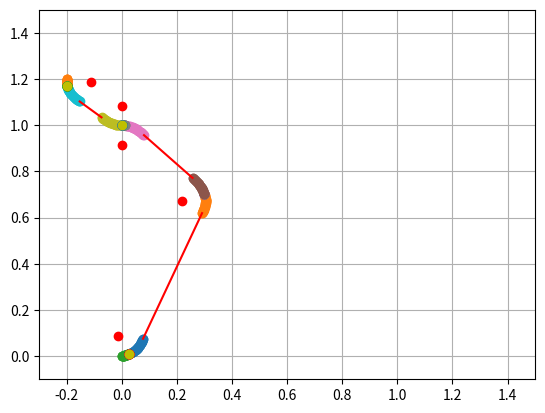
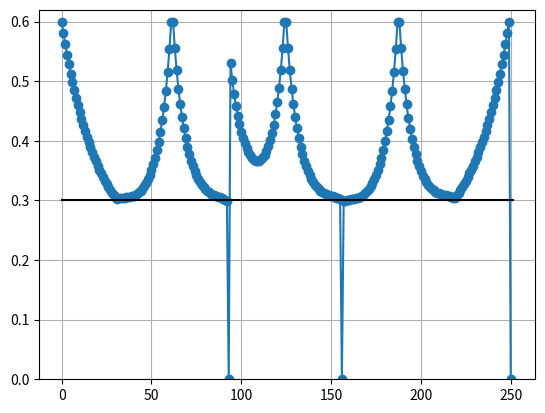

Write the Python code that produced these figures, in order.
#!/usr/bin/python
# -*- coding: utf-8 -*-


import sys
from matplotlib.pyplot import *
import math
from math import tan, cos, sin, atan2, pow, sqrt, fabs, pi
import numpy
from scipy.optimize import fsolve, fmin_slsqp



def spline3(t, t1, q, a, b, c, deriv) :
    if (deriv == 2) :
        ret  = ((a - q)/t1) * t + q
    if (deriv == 1) :
        ret  = ((a - q)/(2.0*t1)) * t*t + q * t + b
    if (deriv == 0) :
        ret  = ((a - q)/(6.0*t1)) * t*t*t + (q/2.0) * t*t + b * t + c
        
    return ret
    
def spline34(t ,t1, n, q, a, b, c, deriv) :
    if (deriv == 2) :
        ret  = a*math.pow(t,n+1) - (q * t)/t1 - a*t1*math.pow(t,n) + q
    if (deriv == 1) :
        ret  = (a*math.pow(t,n+2)) / (n+2.0) - (q * pow(t, 2)) / (2.0*t1) - (a*t1*math.pow(t,n+1)) / (n+1.0) + q * t + b
    if (deriv == 0) :
        ret  = (a*math.pow(t,n+3)) / ((n+2.0)*(n+3.0)) - (q * pow(t, 3)) / (6.0*t1) - (a*t1*math.pow(t,n+2)) / ((n+1.0)*(n+2.0)) + (q * pow(t, 2)) / 2.0 + b * t + c
        
    return ret
        
def trajectoire_sp34(t, dcfg_traj, sp_type, deriv) :
    t1 = dcfg_traj['t1']
    
    theta_seg = dcfg_traj['theta_seg']
    
    if (sp_type == 'sp1_type') :
        if (dcfg_traj[sp_type] == 'sp4') or (dcfg_traj[sp_type] == 'sp4_n') :
            n = 1
        if (dcfg_traj[sp_type] == 'sp3') :
            n = 0

        if (dcfg_traj[sp_type] == 'sp4_n') :
            x0 = dcfg_traj['x1_n']
            y0 = dcfg_traj['y1_n']
        else :
            x0 = dcfg_traj['x1']
            y0 = dcfg_traj['y1']
            
        ax = dcfg_traj['ax1']
        ay = dcfg_traj['ay1']
        bx = dcfg_traj['bx1']
        by = dcfg_traj['by1']
        qx = dcfg_traj['qx1']
        qy = dcfg_traj['qy1']
        
    if (sp_type == 'sp2_type') :
        if (dcfg_traj[sp_type] == 'sp4') or (dcfg_traj[sp_type] == 'sp4_n') :
            n = 1
        if (dcfg_traj[sp_type] == 'sp3') :
            n = 0

        if (dcfg_traj[sp_type] == 'sp4_n') :
            x0 = dcfg_traj['x2_n']
            y0 = dcfg_traj['y2_n']
        else :
            x0 = dcfg_traj['x2']
            y0 = dcfg_traj['y2']
            
        ax = dcfg_traj['ax2']
        ay = dcfg_traj['ay2']
        bx = dcfg_traj['bx2']
        by = dcfg_traj['by2']
        qx = dcfg_traj['qx2']
        qy = dcfg_traj['qy2']
        
            
    x = spline34(t, t1, n, qx, ax, bx, x0, deriv)
    y = spline34(t, t1, n, qy, ay, by, y0, deriv)
    if deriv == 0 :
        [x_r, y_r] = rotation_coord(theta_seg, x-x0, y-y0)
        x_r = x0 + x_r
        y_r = y0 + y_r
    else :
        [x_r, y_r] = rotation_coord(theta_seg, x, y)
    
    return [x_r, y_r]
    
def trajectoire_sp3(t, dcfg_traj, sp_type, deriv) :
    t1 = dcfg_traj['t1']
    if sp_type == 'sp3r_1' :
        x0 = dcfg_traj['x1']
        y0 = dcfg_traj['y1']
        ax = dcfg_traj['ax_sp3r_1']
        ay = dcfg_traj['ay_sp3r_1']
        bx = dcfg_traj['bx_sp3r_1']
        by = dcfg_traj['by_sp3r_1']
    if sp_type == 'sp3r_2' :
        x0 = dcfg_traj['x2']
        y0 = dcfg_traj['y2']
        ax = dcfg_traj['ax_sp3r_2']
        ay = dcfg_traj['ay_sp3r_2']
        bx = dcfg_traj['bx_sp3r_2']
        by = dcfg_traj['by_sp3r_2']
    x = spline3(t, t1, 0, ax, bx, x0, deriv)
    y = spline3(t, t1, 0, ay, by, y0, deriv)
    
    return [x, y]
    
def trajectoire_rotation(t, dcfg_traj, rotation_type) :
    t1 = dcfg_traj['t1']
    if rotation_type == 'r1' :
        x_r = dcfg_traj['x_cr1']
        y_r = dcfg_traj['y_cr1']
        R = 1.0 / dcfg_traj['Rinv_sp3_1']
        theta0 = dcfg_traj['theta0_r1']
        angle = dcfg_traj['angle_r1']
    if rotation_type == 'r2' :
        x_r = dcfg_traj['x_cr2']
        y_r = dcfg_traj['y_cr2']
        R = 1.0 / dcfg_traj['Rinv_sp3_2']
        theta0 = dcfg_traj['theta0_r2']
        angle = dcfg_traj['angle_r2']
        
    theta = theta0 + (t * angle) / t1
    x = x_r + R * cos(theta)
    y = y_r + R * sin(theta)
    
    return [x, y]
    
def init_q(pos_f, theta_f, signe_Rinv_sp3, Rinv_sp3) :
    if (signe_Rinv_sp3*Rinv_sp3 < 0.0) :
        theta_cr = theta_f - pi/2.0
    else :
        theta_cr = theta_f + pi/2.0
        
    x_cr1 = pos_f[0] + cos(theta_cr) / Rinv_sp3
    y_cr1 = pos_f[1] + sin(theta_cr) / Rinv_sp3
    theta0_r1 = modulo_angle(theta_cr + pi)
    
    dtheta = signe_Rinv_sp3 * 1e-4*pi
    #~ theta_p1 = modulo_angle(theta0_r1 + angle)
    theta_p1 = theta0_r1
    theta_p1 = modulo_angle(theta_p1 - 2.0*dtheta)
    theta_p2 = modulo_angle(theta_p1 + dtheta)
    theta_p3 = modulo_angle(theta_p2 + dtheta)
    xp1 = x_cr1 + cos(theta_p1) / Rinv_sp3
    yp1 = y_cr1 + sin(theta_p1) / Rinv_sp3
    xp2 = x_cr1 + cos(theta_p2) / Rinv_sp3
    yp2 = y_cr1 + sin(theta_p2) / Rinv_sp3
    xp3 = x_cr1 + cos(theta_p3) / Rinv_sp3
    yp3 = y_cr1 + sin(theta_p3) / Rinv_sp3
    
    dx1 = xp2 - xp1
    dy1 = yp2 - yp1
    dx2 = xp3 - xp2
    dy2 = yp3 - yp2
    #0.82
    qx = 1.0 * (dx2 - dx1) / pow(dtheta / Rinv_sp3, 2)
    qy = 1.0 * (dy2 - dy1) / pow(dtheta / Rinv_sp3, 2)
    
    return [qx, qy]
    
def rotation_config(dcfg_traj, rotation_type) :
    t1 = dcfg_traj['t1']
    
    if ((dcfg_traj['curve1'] == False) and (rotation_type == 'r1')) or ((dcfg_traj['curve2'] == False) and (rotation_type == 'r2')) :
        if (rotation_type == 'r1') :
            sp = 'sp3r_1'
            ax = dcfg_traj['ax_sp3r_1']
            ay = dcfg_traj['ay_sp3r_1']
            bx = dcfg_traj['bx_sp3r_1']
            by = dcfg_traj['by_sp3r_1']
            x1 = dcfg_traj['x1']
            y1 = dcfg_traj['y1']
            angle = dcfg_traj['angle_r1']
            
        if rotation_type == 'r2' :
            sp = 'sp3r_2'
            ax = dcfg_traj['ax_sp3r_2']
            ay = dcfg_traj['ay_sp3r_2']
            bx = dcfg_traj['bx_sp3r_2']
            by = dcfg_traj['by_sp3r_2']
            x1 = dcfg_traj['x2']
            y1 = dcfg_traj['y2']
            angle = dcfg_traj['angle_r2']
        
        pos_f = trajectoire_sp3(t1, dcfg_traj, sp, 0)
        Diff1BS_f = trajectoire_sp3(t1, dcfg_traj, sp, 1)
        theta_f = atan2(Diff1BS_f[1], Diff1BS_f[0])
            
        Rinv_sp3 = Rinv_courbure(t1, dcfg_traj, sp)
        if Rinv_sp3 > 0.0 :
            signe_Rinv_sp3 = 1.0
        else :
            signe_Rinv_sp3 = -1.0
        Rinv_sp3 = fabs(Rinv_sp3)

    else :
        if rotation_type == 'r1' :
            angle = dcfg_traj['angle_r1']
            pos_f = [dcfg_traj['x1'], dcfg_traj['y1']]
            theta_f = dcfg_traj['theta1']
            signe_Rinv_sp3 = dcfg_traj['s_Rinv_1']
        if rotation_type == 'r2' :
            angle = dcfg_traj['angle_r2']
            pos_f = [dcfg_traj['x2'], dcfg_traj['y2']]
            theta_f = modulo_angle(dcfg_traj['theta2'] + pi)
            signe_Rinv_sp3 = dcfg_traj['s_Rinv_2']
        Rinv_sp3 = dcfg_traj['Rinv_ref']
        

#~ def init_q(pos_f, theta_f, signe_Rinv_sp3, Rinv_sp3) :
    if (signe_Rinv_sp3*Rinv_sp3 < 0.0) :
        theta_cr = theta_f - pi/2.0
    else :
        theta_cr = theta_f + pi/2.0
        
    x_cr1 = pos_f[0] + cos(theta_cr) / Rinv_sp3
    y_cr1 = pos_f[1] + sin(theta_cr) / Rinv_sp3
    theta0_r1 = modulo_angle(theta_cr + pi)
    
    theta_fr = modulo_angle(theta_f + angle)
    pos_fr = [x_cr1 + cos(modulo_angle(theta0_r1 + angle)) / Rinv_sp3
            , y_cr1 + sin(modulo_angle(theta0_r1 + angle)) / Rinv_sp3]
    
    dtheta = signe_Rinv_sp3 * 1e-4*pi
    theta_p1 = modulo_angle(theta0_r1 + angle)
    theta_p1 = modulo_angle(theta_p1 - 2.0*dtheta)
    theta_p2 = modulo_angle(theta_p1 + dtheta)
    theta_p3 = modulo_angle(theta_p2 + dtheta)
    xp1 = x_cr1 + cos(theta_p1) / Rinv_sp3
    yp1 = y_cr1 + sin(theta_p1) / Rinv_sp3
    xp2 = x_cr1 + cos(theta_p2) / Rinv_sp3
    yp2 = y_cr1 + sin(theta_p2) / Rinv_sp3
    xp3 = x_cr1 + cos(theta_p3) / Rinv_sp3
    yp3 = y_cr1 + sin(theta_p3) / Rinv_sp3
    
    dx1 = xp2 - xp1
    dy1 = yp2 - yp1
    dx2 = xp3 - xp2
    dy2 = yp3 - yp2
    #0.82
    qx = 1.0 * (dx2 - dx1) / pow(dtheta / Rinv_sp3, 2)
    qy = 1.0 * (dy2 - dy1) / pow(dtheta / Rinv_sp3, 2)
    
    if rotation_type == 'r1' :
        dcfg_traj['x_cr1'] = x_cr1
        dcfg_traj['y_cr1'] = y_cr1
        dcfg_traj['Rinv_sp3_1'] = Rinv_sp3
        dcfg_traj['signe_Rinv_sp3_1'] = signe_Rinv_sp3
        dcfg_traj['theta0_r1'] = theta0_r1
        dcfg_traj['qx1'] = qx
        dcfg_traj['qy1'] = qy
        dcfg_traj['x1_n'] = pos_fr[0]
        dcfg_traj['y1_n'] = pos_fr[1]
        dcfg_traj['theta1_n'] = theta_fr
    if rotation_type == 'r2' :
        dcfg_traj['x_cr2'] = x_cr1
        dcfg_traj['y_cr2'] = y_cr1
        dcfg_traj['Rinv_sp3_2'] = Rinv_sp3
        dcfg_traj['signe_Rinv_sp3_2'] = signe_Rinv_sp3
        dcfg_traj['theta0_r2'] = theta0_r1
        dcfg_traj['qx2'] = qx
        dcfg_traj['qy2'] = qy
        dcfg_traj['x2_n'] = pos_fr[0]
        dcfg_traj['y2_n'] = pos_fr[1]
        dcfg_traj['theta2_n'] = modulo_angle(theta_fr + pi)
        if (dcfg_traj['curve2'] == True) :
            dcfg_traj['Rinv_final'] = Rinv_sp3
            dcfg_traj['s_Rinv_final'] = -signe_Rinv_sp3
    
    return dcfg_traj
   
def Rinv_courbure(t, dcfg_traj, sp_type) :    
    if (sp_type == 'sp1_type') or (sp_type == 'sp2_type') :
        if (dcfg_traj[sp_type] == 'sp4') or (dcfg_traj[sp_type] == 'sp3') or (dcfg_traj[sp_type] == 'sp4_n'):
            diff1BS = trajectoire_sp34(t, dcfg_traj, sp_type, 1)
            diff2BS = trajectoire_sp34(t, dcfg_traj, sp_type, 2)
        
    if (sp_type == 'sp3r_1') or (sp_type == 'sp3r_2') :
        diff1BS = trajectoire_sp3(t, dcfg_traj, sp_type, 1)
        diff2BS = trajectoire_sp3(t, dcfg_traj, sp_type, 2)

    dl_dt = sqrt(pow(diff1BS[0], 2) + pow(diff1BS[1], 2));

    diffTheta = pow(diff1BS[0], 2) + pow(diff1BS[1], 2);

    # Restriction de la somme precedente a une valeur minimale pour eviter la division par zero et maximiser le resultat final de diffTheta
    if (diffTheta < 1e-9) :
        diffTheta = 1e-9

    diffTheta = ((diff2BS[1] * diff1BS[0]) - (diff1BS[1] * diff2BS[0])) / diffTheta;

    Rinv_courbure = diffTheta / dl_dt;
    
    return Rinv_courbure
    
def vitesse_limite(vmax, ecart_roue, diffThetaTrajectoire) :
    return (vmax / (1.0 + (fabs(diffThetaTrajectoire) * (ecart_roue / 2.0) )));

def signe_delta_xy(theta) :
    if (theta > -pi/2.0) and (theta < pi/2.0) :
        s_dx = 1.0
    else :
        s_dx = -1.0
    
    if (theta > 0.0) :
        s_dy = 1.0
    else :
        s_dy = -1.0
        
    return [s_dx, s_dy]
    
def modulo_angle(theta) :
    theta_mod = theta
    if theta < -math.pi :
        theta_mod = theta + 2*math.pi
    if theta > math.pi :
        theta_mod = theta - 2*math.pi
        
    return theta_mod
    
def initialSplineForCircle(dcfg_traj, sp_type) :
    Da = dcfg_traj['Da']
    Db = dcfg_traj['Db']
    t1 = dcfg_traj['t1']
    if sp_type == 'sp3r_1' :
        x1 = dcfg_traj['x1']
        y1 = dcfg_traj['y1']
        theta1 = dcfg_traj['theta1']
        x2 = dcfg_traj['x2']
        y2 = dcfg_traj['y2']
    if sp_type == 'sp3r_2' :
        x1 = dcfg_traj['x2']
        y1 = dcfg_traj['y2']
        theta1 = modulo_angle(dcfg_traj['theta2'] + pi)
        x2 = dcfg_traj['x1']
        y2 = dcfg_traj['y1']
        
    [ax, ay, bx, by] = s3r_ab(x1, y1, theta1, x2, y2, Db, Da, t1)
    
    if sp_type == 'sp3r_1' :
        dcfg_traj['ax_sp3r_1'] = ax
        dcfg_traj['ay_sp3r_1'] = ay
        dcfg_traj['bx_sp3r_1'] = bx
        dcfg_traj['by_sp3r_1'] = by
    if sp_type == 'sp3r_2' :
        dcfg_traj['ax_sp3r_2'] = ax
        dcfg_traj['ay_sp3r_2'] = ay
        dcfg_traj['bx_sp3r_2'] = bx
        dcfg_traj['by_sp3r_2'] = by
        
    return dcfg_traj
    
def s3r_ab(x1, y1, theta1, x2, y2, Db, Da, t1) :
    theta_seg1 = math.atan2(y2 - y1, x2 - x1)
    
    delta_theta1 = theta1 - theta_seg1
    delta_theta1 = modulo_angle(delta_theta1)
        
    if delta_theta1 > 0.0 :
        theta1_a = theta1 - pi/2.0
    else :
        theta1_a = theta1 + pi/2.0
    theta1_a = modulo_angle(theta1_a)
        
    [s_bx, s_by] = signe_delta_xy(theta1)
    
    [s_ax, s_ay] = signe_delta_xy(theta1_a)
    
    bx = s_bx * ((Db/t1) / sqrt(1.0 + pow(tan(theta1), 2)))
    by = s_by * sqrt(pow(Db/t1, 2) - pow(bx, 2))
    
    ax = s_ax * (((6.0*Da)/pow(t1, 2)) / sqrt(1.0 + pow(tan(theta1_a), 2)))
    ay = s_ay * sqrt(pow((6.0*Da)/pow(t1, 2), 2) - pow(ax, 2))
    
    return ([ax, ay, bx, by])

def rotation_coord(theta, x, y) :
    x_n = x * cos(theta) - y * sin(theta)
    y_n = x * sin(theta) + y * cos(theta)
    return [x_n, y_n]

def sds_ab(dcfg_traj) :
    t1 = dcfg_traj['t1']
    
    if (dcfg_traj['sp1_type'] == 'sp4') or (dcfg_traj['sp1_type'] == 'sp3'):
        if (dcfg_traj['sp1_type'] == 'sp4') :
            n1 = 1
        if (dcfg_traj['sp1_type'] == 'sp3') :
            n1 = 0
        x1 = dcfg_traj['x1']
        y1 = dcfg_traj['y1']
        theta1 = dcfg_traj['theta1']
        qx1 = 0.0
        qy1 = 0.0
        
    if (dcfg_traj['sp2_type'] == 'sp4') or (dcfg_traj['sp2_type'] == 'sp3'):
        if (dcfg_traj['sp2_type'] == 'sp4') :
            n2 = 1
        if (dcfg_traj['sp2_type'] == 'sp3') :
            n2 = 0
        n2 = 1
        x2 = dcfg_traj['x2']
        y2 = dcfg_traj['y2']
        theta2 = dcfg_traj['theta2']
        qx2 = 0.0
        qy2 = 0.0
        
    if (dcfg_traj['sp1_type'] == 'sp4_n') :
        n1 = 1
        x1 = dcfg_traj['x1_n']
        y1 = dcfg_traj['y1_n']
        theta1 = dcfg_traj['theta1_n']
        qx1 = dcfg_traj['qx1']
        qy1 = dcfg_traj['qy1']
        
    if (dcfg_traj['sp2_type'] == 'sp4_n') :
        n2 = 1
        x2 = dcfg_traj['x2_n']
        y2 = dcfg_traj['y2_n']
        theta2 = dcfg_traj['theta2_n']
        qx2 = dcfg_traj['qx2']
        qy2 = dcfg_traj['qy2']
        
    
    theta_seg = atan2(y2-y1, x2-x1)
    theta1_base = modulo_angle(theta1 - theta_seg)
    theta2_base = modulo_angle(modulo_angle(theta2 - pi) - theta_seg)
    [x2_base, y2_base] = rotation_coord(-theta_seg, x2, y2)
    [qx1_base, qy1_base] = rotation_coord(-theta_seg, qx1, qy1)
    [qx2_base, qy2_base] = rotation_coord(-theta_seg, qx2, qy2)
    #~ [qx1_base, qy1_base] = [qx1, qy1]
    #~ [qx2_base, qy2_base] = [qx2, qy2]
    
    qx1_base = qx1_base * (fabs(cos(theta1_base))/t1)
    qy1_base = qy1_base * (fabs(sin(theta1_base))/t1)
    qx2_base = qx2_base * (fabs(-cos(theta2_base))/t1)
    qy2_base = qy2_base * (fabs(-sin(theta2_base))/t1)
    
    [ax1, ay1, bx1, by1, ax2, ay2, bx2, by2, qx1, qy1, qx2, qy2] = sds_ab_base(x1, y1, theta1_base, x2_base, theta2_base, t1, n1, n2, qx1_base, qy1_base, qx2_base, qy2_base)
    
    dcfg_traj['ax1'] = ax1
    dcfg_traj['ay1'] = ay1
    dcfg_traj['bx1'] = bx1
    dcfg_traj['by1'] = by1
    dcfg_traj['qx1'] = qx1
    dcfg_traj['qy1'] = qy1
    
    dcfg_traj['ax2'] = ax2
    dcfg_traj['ay2'] = ay2
    dcfg_traj['bx2'] = bx2
    dcfg_traj['by2'] = by2
    dcfg_traj['qx2'] = qx2
    dcfg_traj['qy2'] = qy2
    
    dcfg_traj['theta_seg'] = theta_seg
    
    if theta1 - theta_seg > 0.0 :
        dcfg_traj['s_Rinv_1'] = -1.0
    else :
        dcfg_traj['s_Rinv_1'] = 1.0
        
    if theta2 - theta_seg > 0.0 :
        dcfg_traj['s_Rinv_2'] = -1.0
    else :
        dcfg_traj['s_Rinv_2'] = 1.0
        
    Rinv_final = Rinv_courbure(0.0, dcfg_traj, 'sp2_type')
    if Rinv_final < 0.0 :
        signe_Rinv_final = 1.0
    else :
        signe_Rinv_final = -1.0
    Rinv_final = fabs(Rinv_final)
    dcfg_traj['Rinv_final'] = Rinv_final
    dcfg_traj['s_Rinv_final'] = signe_Rinv_final
        
    return (dcfg_traj)

def sds_ab_base(x1, y1, theta1, x2, theta2, t1, n1, n2, qx1_0, qy1_0, qx2_0, qy2_0) :
    
    y2 = y1
    D = x2-x1
    Cmax = 0.1
    if 0.4*D > Cmax :
        C = Cmax
    else :
        C = 0.4*D 
        
    CoefC = 1.0
    qx1 = qx1_0 * C*CoefC
    qy1 = qy1_0 * C*CoefC
    qx2 = qx2_0 * C*CoefC
    qy2 = qy2_0 * C*CoefC
        
    S1 = 1.0
    if theta1 < 0.0 :
        S1 = -S1
    #~ print("S1 : "+str(S1))
        
    S2 = 1.0
    if theta2 < 0.0 :
        S2 = -S2
    #~ print("S2 : "+str(S2))

    
    Tx1 = (t1/2.0) * qx1
    Tx2 = (t1/2.0) * qx2
    Ty1 = (t1/2.0) * qy1
    Ty2 = (t1/2.0) * qy2
    T2x1 = ((t1*t1)/3.0) * qx1
    T2x2 = ((t1*t1)/3.0) * qx2
    T2y1 = ((t1*t1)/3.0) * qy1
    T2y2 = ((t1*t1)/3.0) * qy2    
    A31 = -pow(t1,n1+2) / ((n1+2.0)*(n1+1.0)) 
    A32 = -pow(t1,n2+2) / ((n2+2.0)*(n2+1.0)) 
    A41 = -2.0*pow(t1,n1+3) / ((n1+1.0)*(n1+2.0)*(n1+3.0)) 
    A42 = -2.0*pow(t1,n2+3) / ((n2+1.0)*(n2+2.0)*(n2+3.0)) 
    A01 = T2x1 + S1*T2y1
    A02 = (A42/A32) * ((Tx1+Tx2) - S2*(Ty1+Ty2)) - T2x2 + S2*T2y2
    A11 = t1 * (1.0 + S1*tan(theta1))
    A12 = (A42/A32) * (1.0 - S2 * tan(theta1))
    A13 = ((A42/A32) - t1) * (1.0 - S2 * tan(theta2))
    A14 = (A42*A31) / A32
    A15 = (1.0 - cos(theta1)) / (A31 * cos(theta1))
    A16 = Tx1 / A31
    A17 = A41*A15 + A11
    A18 = A01 - A41*A16
    A19 = A14*A15 + A12
    A20 = A02 - A14*A16
    A21 = 1.0 + A31*A15
    A22 = A31*A16 - (Tx1+Tx2)
    A23 = -((S2*A14*A17)/(S1*A41) + A19) / A13
    A24 = (C - A20 + (S2*A14*(C-A18))/(S1*A41)) / A13
    A25 = -(A21 + A23) / A32
    A26 = (A22 - A24) / A32
    A27 = -A17 / (S1*A41)
    A28 = (C - A18) / (S1*A41)
    A29 = -(A31*A27 + tan(theta1) + tan(theta2)*A23) / A32
    A30 = -(A31*A28 + tan(theta2)*A24 + (Ty1 + Ty2)) / A32
    A50 = 1.0 + A31*A15
    A51 = -A42*A25 - t1*A23 + A41*A15 + t1
    A52 = Tx1
    A53 = -A42*A26 - t1*A24 - A41*A16 + t1 + T2x1 - T2x2 + x1 - x2
    A54 = A31*A27 + tan(theta1)
    A55 = -A42*A29 - t1*tan(theta2)*A23 + A41*A27 + t1*tan(theta1)
    A56 = A31*A28 + Ty1
    A57 = -A42*A30 - t1*tan(theta2)*A24 + A41*A28 - T2y2 - y2 + T2y1 + y1
    A58 = A53*A55 - A51*A57
    A59 = A52*A55 + A53*A54 - A50*A57 - A51*A56
    A60 = A52*A54 - A50*A56
    
    delta_k = pow(A59,2) - 4.0*A58*A60
    k1 = (-A59 + sqrt(delta_k)) / (2.0*A58)
    k2 = (-A59 - sqrt(delta_k)) / (2.0*A58)
    if k1 > 0.0 :
        k = k1
    else :
        k = k2
        
    bx1 = -(A56 + k*A57) / (A54 + k*A55)
    
    ay2 = A29 * bx1 + A30
    
    ax2 = A25 * bx1 + A26
    
    bx2 = A23 * bx1 + A24
    
    ay1 = A27 * bx1 + A28
    
    ax1 = A15 * bx1 - A16
    
    by1 = bx1 * tan(theta1)
    by2 = bx2 * tan(theta2)
        

    #~ print("x_p1(t1)+x_p2(t1) : {0}".format( (A3*ax1 + (t1/2.0)*qx1 + bx1) + (A3*ax2 + (t1/2.0)*qx2 + bx2) ))
    #~ print("y_p1(t1)+y_p2(t1) : {0}".format( (A3*ay1 + (t1/2.0)*qy1 + by1) + (A3*ay2 + (t1/2.0)*qy2 + by2) ))
    
    return ([ax1, ay1, bx1, by1, ax2, ay2, bx2, by2, qx1, qy1, qx2, qy2])

def test_courbure(dcfg_traj) :
    if (dcfg_traj['sp1_type'] == 'sp4') or (dcfg_traj['sp1_type'] == 'sp4_n'):
        t_test = t1/2.0
    if dcfg_traj['sp1_type'] == 'sp3' :
        t_test = 0.0

    Rinv_sp_1 = Rinv_courbure(t_test, dcfg_traj, 'sp1_type')
    
    if (dcfg_traj['sp2_type'] == 'sp4') or (dcfg_traj['sp2_type'] == 'sp4_n'):
        t_test = t1/2.0
    if dcfg_traj['sp2_type'] == 'sp3' :
        t_test = 0.0

    Rinv_sp_2 = Rinv_courbure(t_test, dcfg_traj, 'sp2_type')
    
    v_Rinv_sp_1 = vitesse_limite(vmax, EcartRoue, fabs(Rinv_sp_1))
    v_Rinv_sp_2 = vitesse_limite(vmax, EcartRoue, fabs(Rinv_sp_2))
    
    print("v_Rinv_sp_1 : {0} m/s (ref : {1} m/s)".format(v_Rinv_sp_1, dcfg_traj['v_Rinv_ref']))
    print("v_Rinv_sp_2 : {0} m/s (ref : {1} m/s)".format(v_Rinv_sp_2, dcfg_traj['v_Rinv_ref']))
    
    dcfg_traj['curvature_forced'] = False
    if v_Rinv_sp_1 < v_Rinv_ref :
        dcfg_traj['curvature_forced_1'] = True
        dcfg_traj['angle_r1'] = 0.0
        dcfg_traj['curvature_forced'] = True
    else :
        dcfg_traj['curvature_forced_1'] = False
        dcfg_traj['angle_r1'] = 0.0
        
    if v_Rinv_sp_2 < v_Rinv_ref :
        dcfg_traj['curvature_forced_2'] = True
        dcfg_traj['angle_r2'] = 0.0
        dcfg_traj['curvature_forced'] = True
    else :
        dcfg_traj['curvature_forced_2'] = False
        dcfg_traj['angle_r2'] = 0.0
        
    print("curvature_forced_1 : {0}".format(dcfg_traj['curvature_forced_1']))
    print("curvature_forced_2 : {0}".format(dcfg_traj['curvature_forced_2']))
        
    return dcfg_traj

def generation_curvatureForced(dcfg_traj) :
    # Initialisation
    if dcfg_traj['curvature_forced_1'] == True :
        flag_rotation_angle_value_1 = False
        if dcfg_traj['curve1'] == False :
            dcfg_traj = initialSplineForCircle(dcfg_traj, 'sp3r_1')
        dcfg_traj['sp1_type'] = 'sp4_n'
    else :
        flag_rotation_angle_value_1 = True
        
    if dcfg_traj['curvature_forced_2'] == True :
        flag_rotation_angle_value_2 = False
        if dcfg_traj['curve2'] == False :
            dcfg_traj = initialSplineForCircle(dcfg_traj, 'sp3r_2')
        dcfg_traj['sp2_type'] = 'sp4_n'
    else :
        flag_rotation_angle_value_2 = True
        
    # Determination des angles de rotation
    while (flag_rotation_angle_value_1 == False) or (flag_rotation_angle_value_2 == False) :
        if flag_rotation_angle_value_1 == False :
        ### rotation 1 ###
            dcfg_traj = rotation_config(dcfg_traj, 'r1')
        
        if flag_rotation_angle_value_2 == False :
            ### rotation 2 ###
            dcfg_traj = rotation_config(dcfg_traj, 'r2')
        
        ### nouvelle s4s4 ###
        dcfg_traj = sds_ab(dcfg_traj)
        
        if flag_rotation_angle_value_1 == False :
            Rinv_sp4_1_n_0 = Rinv_courbure(0, dcfg_traj, 'sp1_type')
            Rinv_sp4_1_n_1 = Rinv_courbure(0.01*t1, dcfg_traj, 'sp1_type')
            dRinv_sp4_1_n = fabs(Rinv_sp4_1_n_1) - fabs(Rinv_sp4_1_n_0)
        
        if flag_rotation_angle_value_2 == False :
            Rinv_sp4_2_n_0 = Rinv_courbure(0, dcfg_traj, 'sp2_type')
            Rinv_sp4_2_n_1 = Rinv_courbure(0.01*t1, dcfg_traj, 'sp2_type')
            dRinv_sp4_2_n = fabs(Rinv_sp4_2_n_1) - fabs(Rinv_sp4_2_n_0)
        
        if flag_rotation_angle_value_1 == False :
            if dRinv_sp4_1_n < 0.0 :
                flag_rotation_angle_value_1 = True
            else :
                dcfg_traj['angle_r1'] = dcfg_traj['angle_r1'] + dcfg_traj['signe_Rinv_sp3_1'] * 0.02*pi
            
        if flag_rotation_angle_value_2 == False :
            if dRinv_sp4_2_n < 0.0 :
                flag_rotation_angle_value_2 = True
            else :
                dcfg_traj['angle_r2'] = dcfg_traj['angle_r2'] + dcfg_traj['signe_Rinv_sp3_2'] * 0.02*pi
        
    print("angle_r1 : {0}".format(dcfg_traj['angle_r1']/pi))
    print("angle_r2 : {0}".format(dcfg_traj['angle_r2']/pi))
    
    return dcfg_traj

#########################################################################
#~ x1 = 0.0
#~ y1 = 0.0
#~ theta1 = pi*(0.1)
#~ x2 = 0.3
#~ y2 = 0.7 #0.65*0.8
#~ theta2 = pi*(0.6)

chemin = [[0.0, 0.0, pi*0.1]
        , [0.3, 0.7, pi*0.6] #angle=0.6
        , [0.0, 1.0, pi*1.0]
        , [-0.2, 1.2, pi*0.5]
        ]
l_dcfg_traj = []
nb_pts = len(chemin)-1
l_v_lim = []

for iSegment in range(nb_pts) :
    pos1 = chemin[iSegment]
    pos2 = chemin[iSegment + 1]
    x1 = pos1[0]
    y1 = pos1[1]
    theta1 = pos1[2]
    x2 = pos2[0]
    y2 = pos2[1]
    theta2 = pos2[2]

    #config
    t1 = 0.1
    vmax = 0.6
    EcartRoue = 0.17
    Rinv_ref = 1.0 / (EcartRoue/2.0)
    v_Rinv_ref = vitesse_limite(vmax, EcartRoue, Rinv_ref)
    Db = 0.03 #0.05
    Da = 0.0018 #0.006
    
    dcfg_traj = {'t1': t1
                , 'v_Rinv_ref': v_Rinv_ref
                , 'Rinv_ref': Rinv_ref
                , 'Db': Db
                , 'Da': Da
                , 'x1': x1
                , 'y1': y1
                , 'theta1': theta1
                , 'x2': x2
                , 'y2': y2
                , 'theta2': theta2
                , 'x1_n': x1
                , 'y1_n': y1
                , 'theta1_n': theta1
                , 'qx1': 0.0
                , 'qy1': 0.0
                , 'x2_n': x2
                , 'y2_n': y2
                , 'theta2_n': theta2
                , 'qx2': 0.0
                , 'qy2': 0.0
                , 'sp1_type': ''
                , 'sp2_type': ''
                , 'curve1': False
                , 'curve2': False
                , 'curvature_forced': False
                , 'curvature_forced_1': False
                , 'curvature_forced_2': False
                }
    
    if nb_pts == 1 :
        dcfg_traj['curve1'] = False
        dcfg_traj['curve2'] = False
        dcfg_traj['sp1_type'] = 'sp4'
        dcfg_traj['sp2_type'] = 'sp4'
        
        dcfg_traj = sds_ab(dcfg_traj)
        
        dcfg_traj = test_courbure(dcfg_traj)
        
        if (dcfg_traj['curvature_forced'] == True) :
            dcfg_traj = generation_curvatureForced(dcfg_traj)
        
        #~ dcfg_traj['qx1_n'] = 0.0
        #~ dcfg_traj['qy1_n'] = 0.0
        #~ dcfg_traj['qx2_n'] = 0.0
        #~ dcfg_traj['qy2_n'] = 0.0
        #~ dcfg_traj = sds_ab(dcfg_traj, 'sp4_sp4_n')
        
    if nb_pts > 1 :
        if iSegment == 0 :
            dcfg_traj['curve1'] = False
            dcfg_traj['curve2'] = True
            dcfg_traj['sp1_type'] = 'sp4'
            dcfg_traj['sp2_type'] = 'sp3'
            
            dcfg_traj = sds_ab(dcfg_traj)
            
            dcfg_traj = test_courbure(dcfg_traj)
            
            if (dcfg_traj['curvature_forced'] == True) :
                dcfg_traj = generation_curvatureForced(dcfg_traj)
        else :
            # Initialiser la courbure induite par la fin du segment precedent
            dcfg_traj_p = l_dcfg_traj[-1]
            [dcfg_traj['qx1'], dcfg_traj['qy1']] = init_q([dcfg_traj['x1'], dcfg_traj['y1']], dcfg_traj['theta1'], dcfg_traj_p['s_Rinv_final'], dcfg_traj_p['Rinv_final'])
            
            #
            if iSegment == (nb_pts - 1) :
                dcfg_traj['curve1'] = True
                dcfg_traj['curve2'] = False
                dcfg_traj['sp1_type'] = 'sp4_n'
                dcfg_traj['sp2_type'] = 'sp4'
                
                dcfg_traj = sds_ab(dcfg_traj)
                
                dcfg_traj = test_courbure(dcfg_traj)
                
                if (dcfg_traj['curvature_forced'] == True) :
                    dcfg_traj = generation_curvatureForced(dcfg_traj)
            else :
                dcfg_traj['curve1'] = True
                dcfg_traj['curve2'] = True
                dcfg_traj['sp1_type'] = 'sp4_n'
                dcfg_traj['sp2_type'] = 'sp3'
                
                dcfg_traj = sds_ab(dcfg_traj)
                
                dcfg_traj = test_courbure(dcfg_traj)
                
                if (dcfg_traj['curvature_forced'] == True) :
                    dcfg_traj = generation_curvatureForced(dcfg_traj)
    
        
    l_dcfg_traj.append(dcfg_traj)
    #~ sys.exit(2)
    
    
    ### plots ###
    N = 30
    l_t = [(k/(N*1.0))*t1 for k in range(N+1)]
    
    l_x_1 = []
    l_y_1 = []
    l_x_2 = []
    l_y_2 = []
    l_x_sp4_n1 = []
    l_y_sp4_n1 = []
    l_x_sp4_n2 = []
    l_y_sp4_n2 = []
    l_x_sp3_1 = []
    l_y_sp3_1 = []
    l_x_sp3_2 = []
    l_y_sp3_2 = []
    l_x_r1 = []
    l_y_r1 = []
    l_x_r2 = []
    l_y_r2 = []
    l_Rinv_c = []
    #~ l_v_lim = []
    l_v_lim_s1 = []
    l_v_lim_s2 = []
    l_v_lim_s4_n1 = []
    l_v_lim_s4_n2 = []
    l_v_lim_r = []
    l_v_lim_r2 = []
    
    for t in l_t :
        
        [x_1, y_1] = trajectoire_sp34(t, dcfg_traj, 'sp1_type',0)
        l_x_1.append(x_1)
        l_y_1.append(y_1)
        
        [x_2, y_2] = trajectoire_sp34(t, dcfg_traj, 'sp2_type', 0)
        l_x_2.append(x_2)
        l_y_2.append(y_2)
        #~ if (dcfg_traj['traj_type'] == 'sp4_sp4') :
            #~ [x_1, y_1] = trajectoire_sp34(t, dcfg_traj, 'sp4_sp4_1',0)
            #~ l_x_1.append(x_1)
            #~ l_y_1.append(y_1)
            #~ 
            #~ [x_2, y_2] = trajectoire_sp34(t, dcfg_traj, 'sp4_sp4_2', 0)
            #~ l_x_2.append(x_2)
            #~ l_y_2.append(y_2)
        #~ 
        #~ if (dcfg_traj['traj_type'] == 'sp4_sp3') :
            #~ [x_1, y_1] = trajectoire_sp34(t, dcfg_traj, 'sp4_sp3_1',0)
            #~ l_x_1.append(x_1)
            #~ l_y_1.append(y_1)
            #~ 
            #~ [x_2, y_2] = trajectoire_sp34(t, dcfg_traj, 'sp4_sp3_2', 0)
            #~ l_x_2.append(x_2)
            #~ l_y_2.append(y_2)
    
        if dcfg_traj['curvature_forced_1'] == True :
            if dcfg_traj['curve1'] == False :
                [x_sp3_1, y_sp3_1] = trajectoire_sp3(t, dcfg_traj, 'sp3r_1', 0)
                l_x_sp3_1.append(x_sp3_1)
                l_y_sp3_1.append(y_sp3_1)
            [x_r1, y_r1] = trajectoire_rotation(t, dcfg_traj, 'r1')
            l_x_r1.append(x_r1)
            l_y_r1.append(y_r1)
        
        if dcfg_traj['curvature_forced_2'] == True :
            if dcfg_traj['curve2'] == False :
                [x_sp3_2, y_sp3_2] = trajectoire_sp3(t, dcfg_traj, 'sp3r_2', 0)
                l_x_sp3_2.append(x_sp3_2)
                l_y_sp3_2.append(y_sp3_2)
            [x_r2, y_r2] = trajectoire_rotation(t, dcfg_traj, 'r2')
            l_x_r2.append(x_r2)
            l_y_r2.append(y_r2)
        
        #~ if (dcfg_traj['curvature_forced_1'] == True) or (dcfg_traj['curvature_forced_2'] == True) :
            #~ [x_sp4_n1, y_sp4_n1] = trajectoire_sp34(t, dcfg_traj, 'sp4_sp4_n_1',0)
            #~ l_x_sp4_n1.append(x_sp4_n1)
            #~ l_y_sp4_n1.append(y_sp4_n1)
            #~ [x_sp4_n2, y_sp4_n2] = trajectoire_sp34(t, dcfg_traj, 'sp4_sp4_n_2', 0)
            #~ l_x_sp4_n2.append(x_sp4_n2)
            #~ l_y_sp4_n2.append(y_sp4_n2)
        
        #~ if (dcfg_traj['traj_type'] == 'sp4_sp4') or (dcfg_traj['traj_type'] == 'sp4_sp4_n') :
        l_Rinv_c.append(Rinv_courbure(t, dcfg_traj, 'sp1_type'))
        l_v_lim_s1.append(vitesse_limite(0.6, 0.17, l_Rinv_c[-1]))
        l_v_lim_s2.append(vitesse_limite(0.6, 0.17, Rinv_courbure(t1-t, dcfg_traj, 'sp2_type')))
        
        if dcfg_traj['curvature_forced_1'] == True :
            if dcfg_traj['curve1'] == False :
                l_v_lim_r.append(vitesse_limite(0.6, 0.17, Rinv_courbure(t, dcfg_traj, 'sp3r_1')))
        if dcfg_traj['curvature_forced_2'] == True :
            if dcfg_traj['curve2'] == False :
                l_v_lim_r2.append(vitesse_limite(vmax, 0.17, Rinv_courbure(t1-t, dcfg_traj, 'sp3r_2')))
            
        #~ if (dcfg_traj['curvature_forced_1'] == True) or (dcfg_traj['curvature_forced_2'] == True) :
            #~ l_v_lim_s4_n1.append(vitesse_limite(vmax, EcartRoue, Rinv_courbure(t, dcfg_traj, 'sp4_sp4_n_1')))
            #~ l_v_lim_s4_n2.append(vitesse_limite(vmax, EcartRoue, Rinv_courbure(t1-t, dcfg_traj, 'sp4_sp4_n_2')))
            
        #~ if (dcfg_traj['traj_type'] == 'sp4_sp3') :
            #~ l_v_lim.append(vitesse_limite(0.6, 0.17, Rinv_courbure(t, dcfg_traj, 'sp4_sp3_1')))
            #~ l_v_lim_s2.append(vitesse_limite(0.6, 0.17, Rinv_courbure(t1-t, dcfg_traj, 'sp4_sp3_2')))
        
    
    figure(1)
    #~ if ((dcfg_traj['traj_type'] == 'sp4_sp4') and (dcfg_traj['curvature_forced'] == False)) or (dcfg_traj['traj_type'] == 'sp4_sp3') :
    plot(l_x_1, l_y_1, 'o')
    plot(l_x_2, l_y_2, 'o')
    plot([l_x_1[-1], l_x_2[-1]], [l_y_1[-1], l_y_2[-1]], '-r')
    
    if dcfg_traj['curvature_forced_1'] == True :
        if dcfg_traj['curve1'] == False :
            plot(l_x_sp3_1, l_y_sp3_1, 'o')
        #centre de rotation 1
        plot(dcfg_traj['x_cr1'], dcfg_traj['y_cr1'], 'or')
        plot(l_x_r1, l_y_r1, 'o')
        plot(l_x_r1[0], l_y_r1[0], 'oy')
    
    if dcfg_traj['curvature_forced_2'] == True :
        if dcfg_traj['curve2'] == False :
            plot(l_x_sp3_2, l_y_sp3_2, 'o')
        #centre de rotation 2
        plot(dcfg_traj['x_cr2'], dcfg_traj['y_cr2'], 'or')
        plot(l_x_r2, l_y_r2, 'o')
        plot(l_x_r2[0], l_y_r2[0], 'oy')
    
    #~ if (dcfg_traj['curvature_forced'] == True) :
        #~ plot(l_x_sp4_n1, l_y_sp4_n1, 'o')
        #~ plot(l_x_sp4_n2, l_y_sp4_n2, 'o')
        #~ plot([l_x_sp4_n1[-1], l_x_sp4_n2[-1]], [l_y_sp4_n1[-1], l_y_sp4_n2[-1]], '-r')
    
    grid()
    xlim(-0.3, 1.5)
    ylim(-0.1, 1.5)
    
    
    #~ figure(2)
    if dcfg_traj['curvature_forced_1'] == True :
        if dcfg_traj['curve1'] == False :
            l_v_lim.extend(l_v_lim_r)
            #~ l_v_lim.extend([0.0])
    
    #~ if (dcfg_traj['traj_type'] == 'sp4_sp4') or (dcfg_traj['traj_type'] == 'sp4_sp4_n') or (dcfg_traj['traj_type'] == 'sp4_sp3') :
    l_v_lim.extend(l_v_lim_s1)
    l_v_lim.extend(l_v_lim_s2)
    #~ l_v_lim.extend([0.0])
    
    #~ if (dcfg_traj['curvature_forced_1'] == True) or (dcfg_traj['curvature_forced_2'] == True) :
        #~ l_v_lim.extend(l_v_lim_s4_n1)
        #~ l_v_lim.extend([0.0])
        #~ l_v_lim.extend(l_v_lim_s4_n2)
        
    if dcfg_traj['curvature_forced_2'] == True :
        if dcfg_traj['curve2'] == False :
            #~ l_v_lim.extend([0.0])
            l_v_lim.extend(l_v_lim_r2)
    l_v_lim.extend([0.0])
        
figure(2)
plot(l_v_lim, '-o')
vmin = vitesse_limite(vmax, EcartRoue, 1.0/(EcartRoue/2.0))
plot([0, len(l_v_lim)], [vmin, vmin], '-k')
ylim(0.0, vmax+0.02)

## temp ##
#~ grid()
#~ show()
### fin temp ###
    
grid()
show()
    
